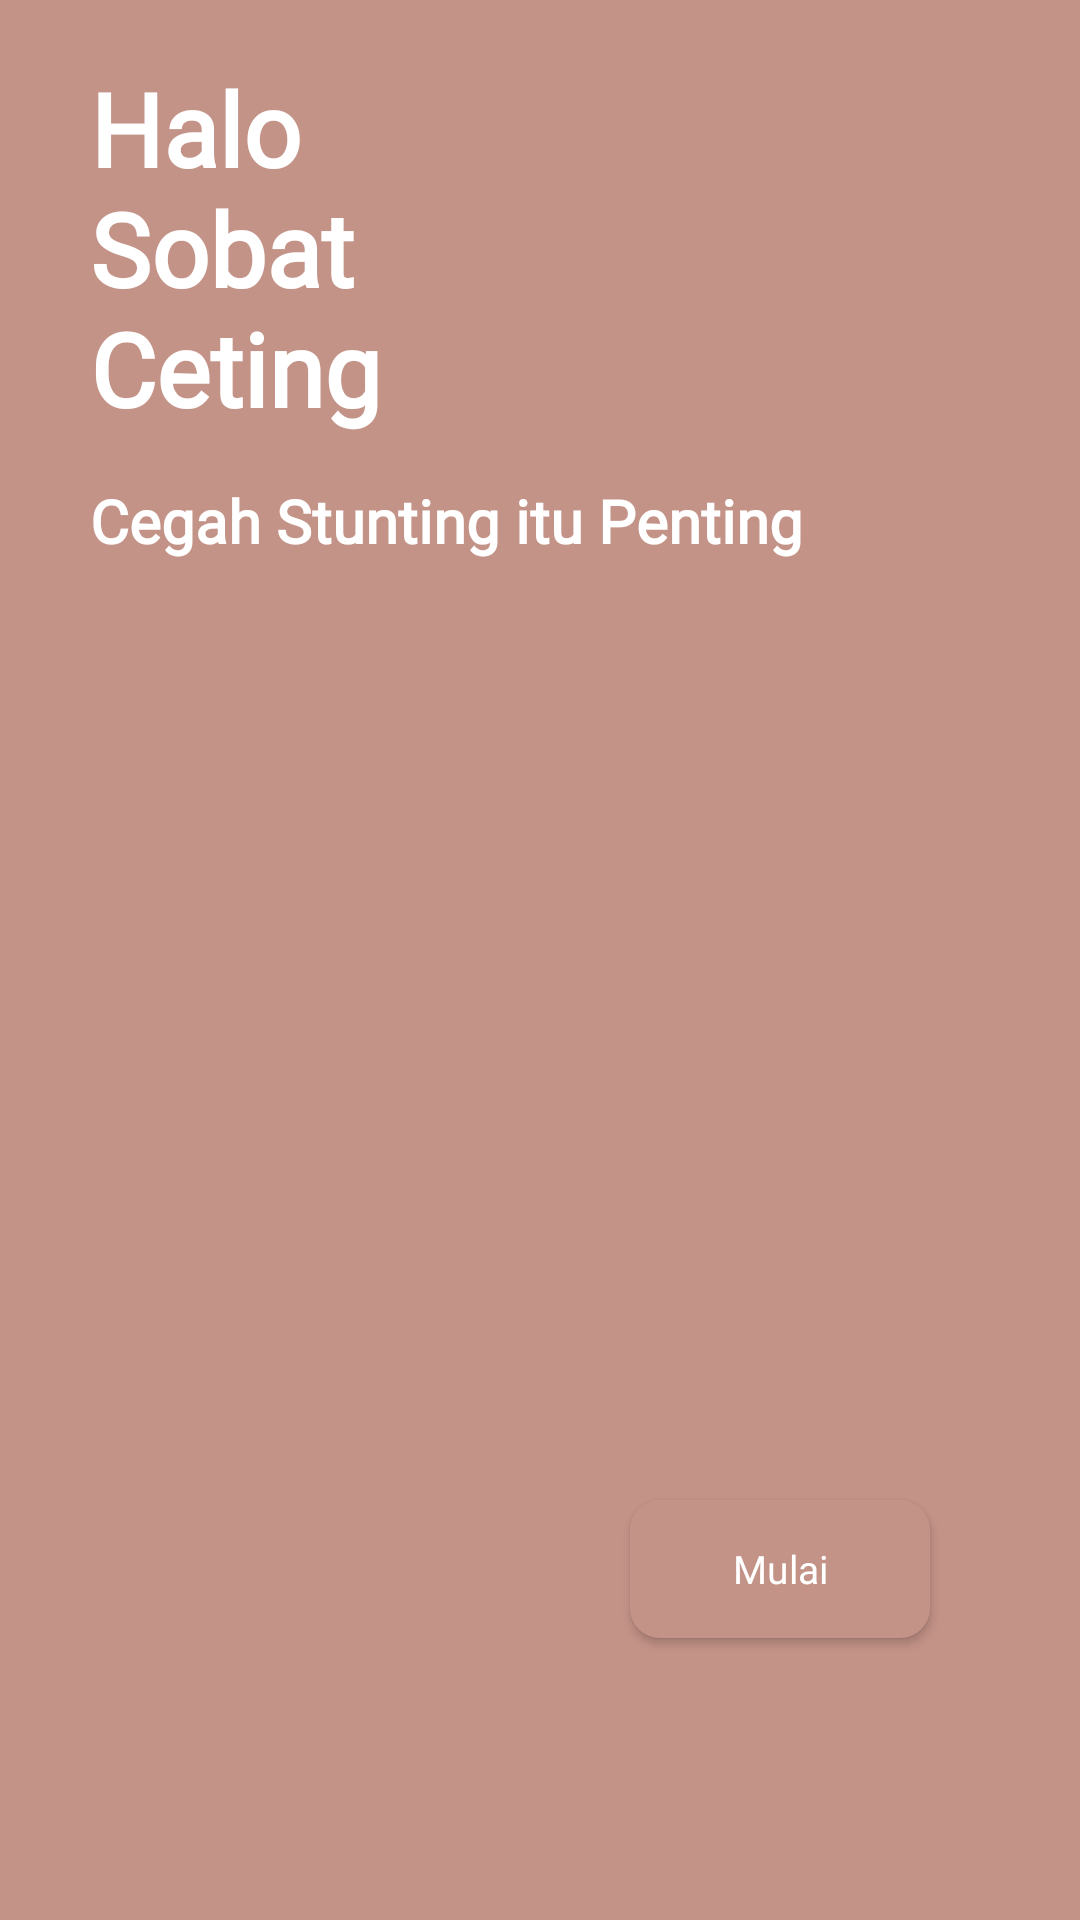

Produce the Android XML layout that renders to this screen, including the resource entries it uses.
<!-- AndroidManifest.xml: application theme Theme.CetingApp -->
<!-- res/layout/activity_main.xml -->
<?xml version="1.0" encoding="utf-8"?>
<RelativeLayout xmlns:android="http://schemas.android.com/apk/res/android"
    xmlns:app="http://schemas.android.com/apk/res-auto"
    xmlns:tools="http://schemas.android.com/tools"
    android:layout_width="match_parent"
    android:layout_height="match_parent"
    android:background="#c49388"
    tools:context=".MainActivity">

    <TextView
        android:layout_width="wrap_content"
        android:layout_height="wrap_content"
        android:layout_marginStart="30dp"
        android:layout_marginTop="20dp"
        android:fontFamily="@font/worksans"
        android:text="Halo"
        android:textColor="@color/white"
        android:textSize="34sp"
        android:textStyle="bold"/>

    <TextView
        android:layout_marginTop="60dp"
        android:layout_marginStart="30dp"
        android:layout_width="wrap_content"
        android:layout_height="wrap_content"
        android:text="Sobat"
        android:textStyle="bold"
        android:textSize="34sp"
        android:textColor="@color/white"
        android:fontFamily="@font/worksans"/>

    <TextView
        android:layout_marginTop="100dp"
        android:layout_marginStart="30dp"
        android:layout_width="wrap_content"
        android:layout_height="wrap_content"
        android:text="Ceting"
        android:textStyle="bold"
        android:textSize="34sp"
        android:textColor="@color/white"
        android:fontFamily="@font/worksans"/>

    <TextView
        android:layout_marginTop="160dp"
        android:layout_marginStart="30dp"
        android:layout_width="wrap_content"
        android:layout_height="wrap_content"
        android:text="Cegah Stunting itu Penting"
        android:textStyle="bold"
        android:textSize="20sp"
        android:textColor="@color/white"
        android:fontFamily="@font/worksans"/>

    <ImageView
        android:layout_width="285dp"
        android:layout_height="195dp"
        android:layout_marginStart="60dp"
        android:layout_marginTop="250dp"
        android:layout_marginEnd="20dp"
        android:src="@drawable/medical"/>

    <androidx.appcompat.widget.AppCompatButton
        android:id="@+id/btnStart"
        android:layout_width="137dp"
        android:layout_height="46dp"
        android:layout_marginStart="210dp"
        android:layout_marginTop="500dp"
        android:layout_marginEnd="50dp"
        android:background="@drawable/rounded_button"
        android:elevation="20dp"
        android:fontFamily="@font/worksansbold"
        android:text="Mulai"
        android:textAllCaps="false"
        android:textColor="@color/white"
        android:textSize="13sp" />

</RelativeLayout>
<!-- resources referenced by this layout -->
<resources>
  <!-- drawable rounded_button (drawable) -->
  <?xml version="1.0" encoding="utf-8"?>
  <shape xmlns:android="http://schemas.android.com/apk/res/android">
      <solid android:color="#c49388"/>
      <corners android:radius="10dp"/>
  </shape>
  <style name="Theme.CetingApp" parent="Theme.MaterialComponents.DayNight.NoActionBar">
          
          <item name="colorPrimary">@color/purple_500</item>
          <item name="colorPrimaryVariant">@color/purple_700</item>
          <item name="colorOnPrimary">@color/white</item>
          
          <item name="colorSecondary">@color/teal_200</item>
          <item name="colorSecondaryVariant">@color/teal_700</item>
          <item name="colorOnSecondary">@color/black</item>
          
          <item name="android:statusBarColor" tools:targetApi="l">?attr/colorPrimaryVariant</item>
          
      </style>
  <!-- not gathered from this repository: default colours our renderer supplied (Android Studio template values) -->
  <color name="purple_500">#FF6200EE</color>
  <color name="purple_700">#FF3700B3</color>
  <color name="teal_200">#FF03DAC5</color>
  <color name="teal_700">#FF018786</color>
  <color name="black">#FF000000</color>
  <color name="white">#FFFFFFFF</color>
</resources>
